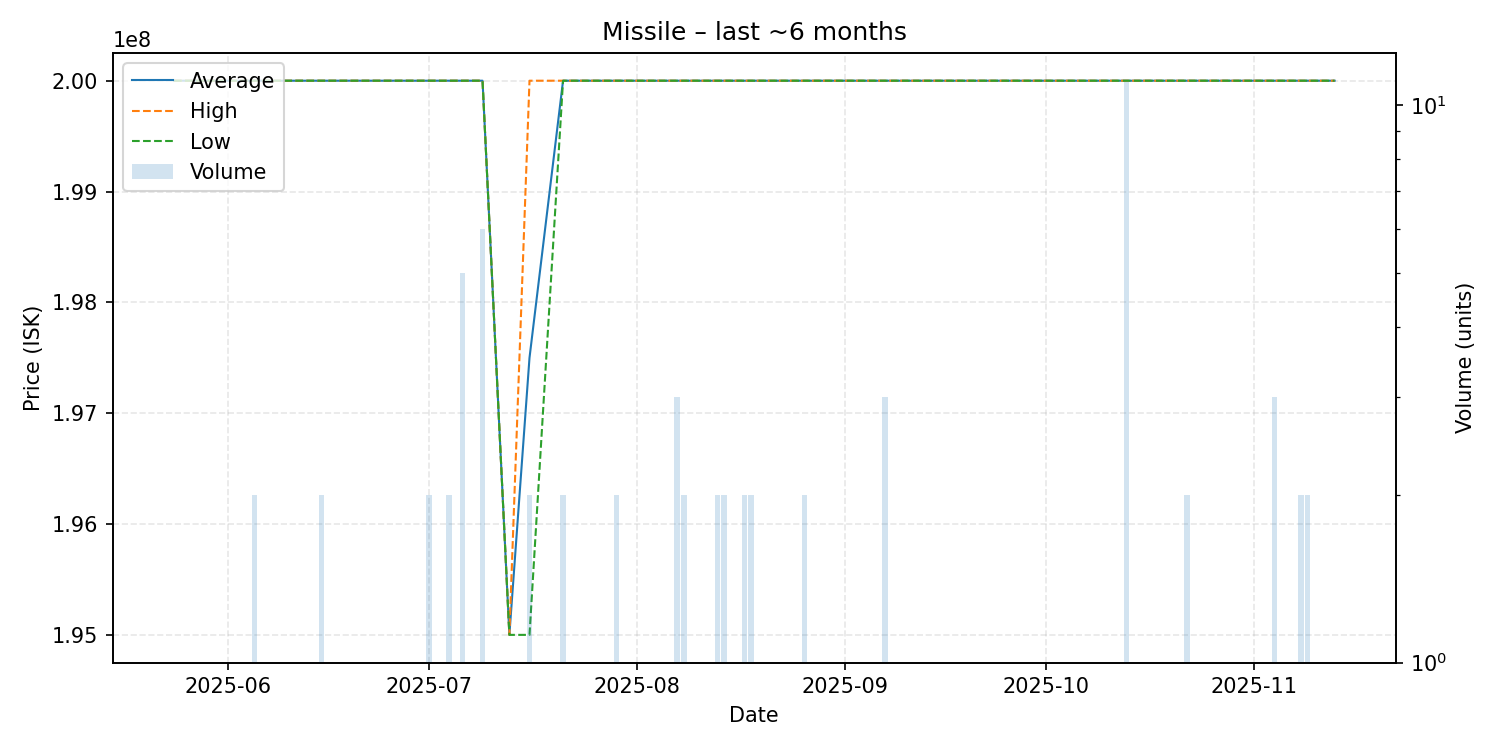

The file beside this chart, header and first rows:
date, average, highest, lowest, order_count, volume
2025-05-24, 200000000, 200000000, 200000000, 1, 1
2025-05-27, 200000000, 200000000, 200000000, 1, 1
2025-05-29, 200000000, 200000000, 200000000, 1, 1
2025-06-04, 200000000, 200000000, 200000000, 1, 1
2025-06-05, 200000000, 200000000, 200000000, 2, 2
2025-06-15, 200000000, 200000000, 200000000, 2, 2
2025-06-19, 200000000, 200000000, 200000000, 1, 1
2025-06-26, 200000000, 200000000, 200000000, 1, 1
2025-07-01, 200000000, 200000000, 200000000, 2, 2
2025-07-03, 200000000, 200000000, 200000000, 1, 1
2025-07-04, 200000000, 200000000, 200000000, 1, 2
2025-07-06, 200000000, 200000000, 200000000, 1, 5
2025-07-09, 200000000, 200000000, 200000000, 3, 6
2025-07-13, 195000000, 195000000, 195000000, 1, 1
2025-07-16, 197500000, 200000000, 195000000, 2, 2
2025-07-21, 200000000, 200000000, 200000000, 1, 2
2025-07-22, 200000000, 200000000, 200000000, 1, 1
2025-07-26, 200000000, 200000000, 200000000, 1, 1
2025-07-28, 200000000, 200000000, 200000000, 1, 1
2025-07-29, 200000000, 200000000, 200000000, 2, 2
2025-08-02, 200000000, 200000000, 200000000, 1, 1
2025-08-03, 200000000, 200000000, 200000000, 1, 1
2025-08-05, 200000000, 200000000, 200000000, 1, 1
2025-08-06, 200000000, 200000000, 200000000, 1, 1
2025-08-07, 200000000, 200000000, 200000000, 2, 3
2025-08-08, 200000000, 200000000, 200000000, 2, 2
2025-08-11, 200000000, 200000000, 200000000, 1, 1
2025-08-13, 200000000, 200000000, 200000000, 2, 2
2025-08-14, 200000000, 200000000, 200000000, 1, 2
2025-08-15, 200000000, 200000000, 200000000, 1, 1
2025-08-16, 200000000, 200000000, 200000000, 1, 1
2025-08-17, 200000000, 200000000, 200000000, 2, 2
2025-08-18, 200000000, 200000000, 200000000, 2, 2
2025-08-19, 200000000, 200000000, 200000000, 1, 1
2025-08-20, 200000000, 200000000, 200000000, 1, 1
2025-08-26, 200000000, 200000000, 200000000, 1, 2
2025-08-28, 200000000, 200000000, 200000000, 1, 1
2025-08-29, 200000000, 200000000, 200000000, 1, 1
2025-08-31, 200000000, 200000000, 200000000, 1, 1
2025-09-02, 200000000, 200000000, 200000000, 1, 1
2025-09-07, 200000000, 200000000, 200000000, 3, 3
2025-09-08, 200000000, 200000000, 200000000, 1, 1
2025-09-19, 200000000, 200000000, 200000000, 1, 1
2025-10-10, 200000000, 200000000, 200000000, 1, 1
2025-10-13, 200000000, 200000000, 200000000, 2, 11
2025-10-18, 200000000, 200000000, 200000000, 1, 1
2025-10-22, 200000000, 200000000, 200000000, 2, 2
2025-11-01, 200000000, 200000000, 200000000, 1, 1
2025-11-03, 200000000, 200000000, 200000000, 1, 1
2025-11-04, 200000000, 200000000, 200000000, 2, 3
2025-11-05, 200000000, 200000000, 200000000, 1, 1
2025-11-06, 200000000, 200000000, 200000000, 1, 1
2025-11-07, 200000000, 200000000, 200000000, 1, 1
2025-11-08, 200000000, 200000000, 200000000, 2, 2
2025-11-09, 200000000, 200000000, 200000000, 2, 2
2025-11-13, 200000000, 200000000, 200000000, 1, 1
